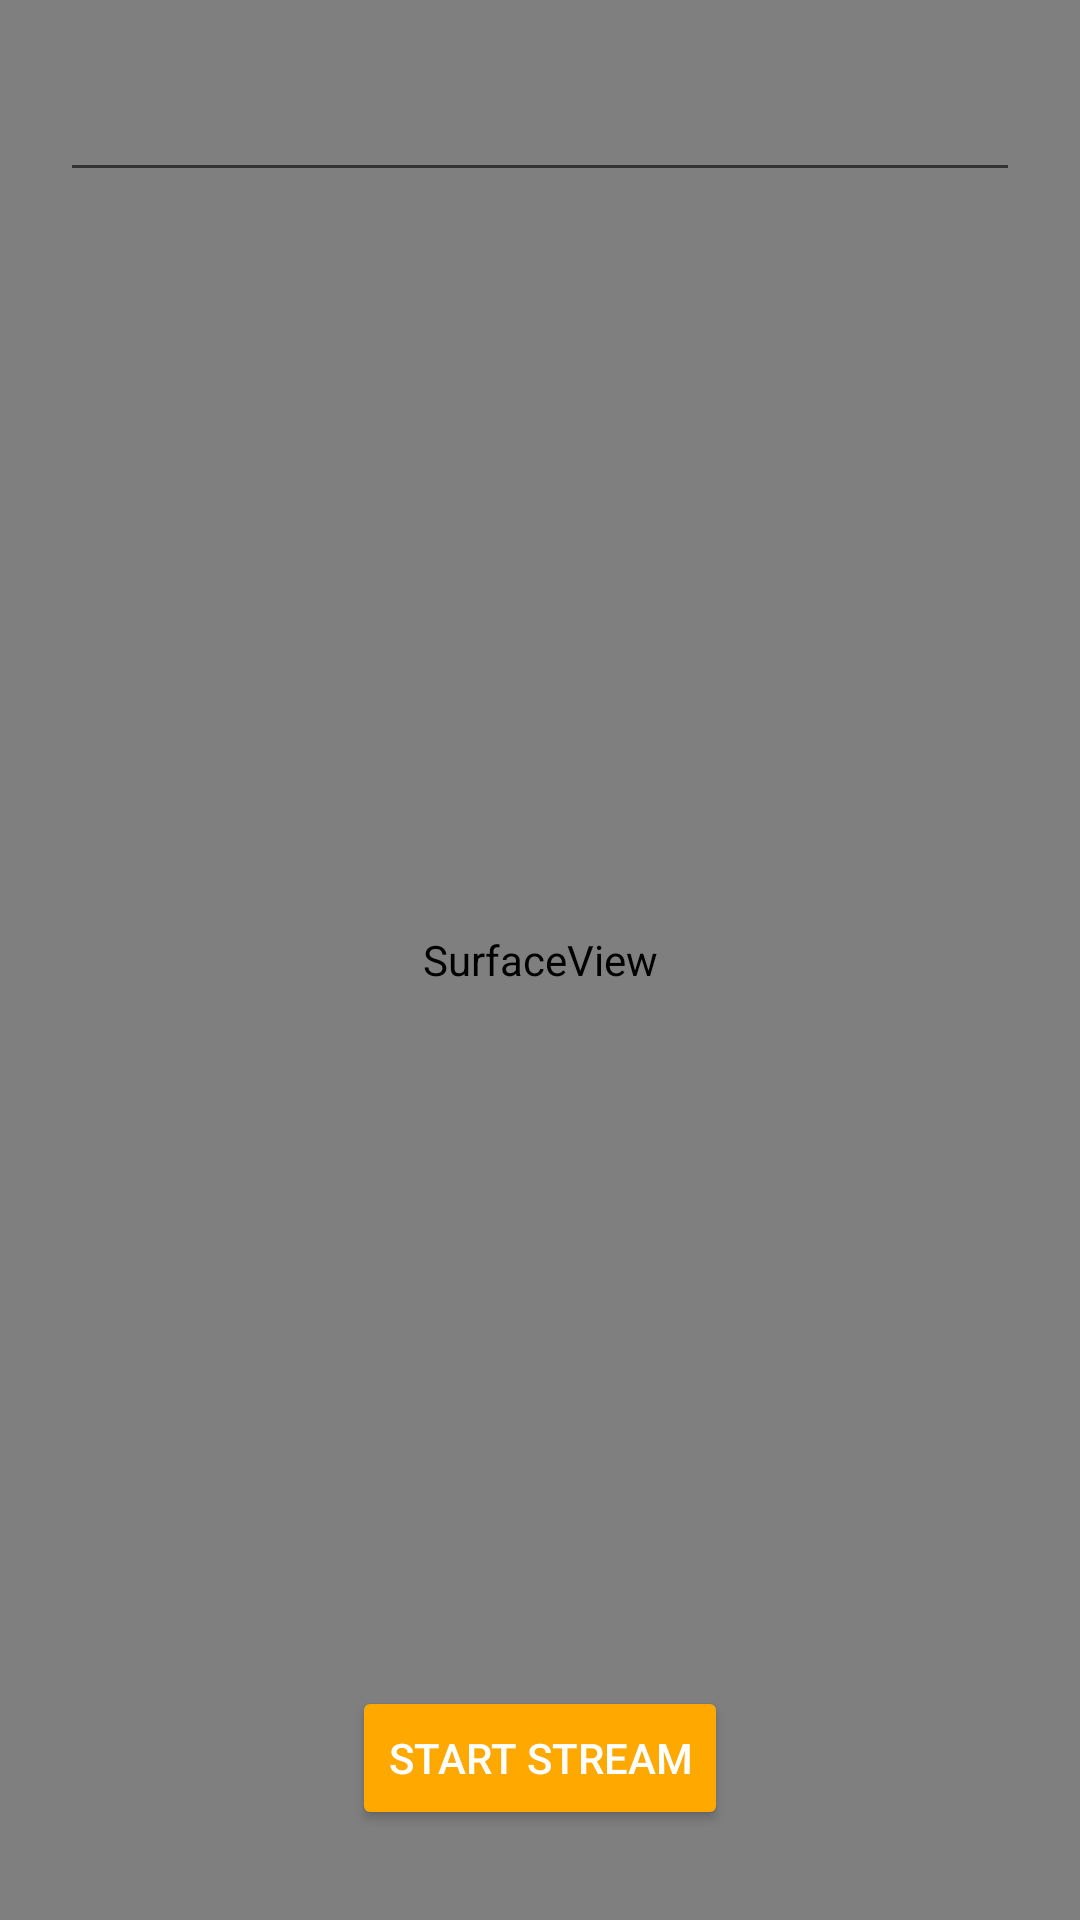

Write the Android layout XML for this screen, with the resource values it uses.
<!-- AndroidManifest.xml: application theme AppTheme.ObjectDetection -->
<!-- res/layout/activity_client.xml -->
<?xml version="1.0" encoding="utf-8"?>
<androidx.drawerlayout.widget.DrawerLayout xmlns:android="http://schemas.android.com/apk/res/android"
    xmlns:app="http://schemas.android.com/apk/res-auto"
    xmlns:tools="http://schemas.android.com/tools"
    android:layout_width="match_parent"
    android:layout_height="match_parent"
    tools:context=".display.ClientActivity"
    tools:openDrawer="start"
    android:id="@+id/activity_client">

    <RelativeLayout
        android:layout_width="match_parent"
        android:layout_height="match_parent"
        >

        <SurfaceView
            android:layout_width="match_parent"
            android:layout_height="match_parent"
            android:id="@+id/surfaceView"/>

        <TextView
            android:layout_width="wrap_content"
            android:layout_height="wrap_content"
            android:id="@+id/tv_bitrate"
            android:layout_margin="20dp"
            android:layout_alignTop="@id/et_rtsp_link"
            android:layout_alignEnd="@id/et_rtsp_link"/>

        <EditText
            android:textSize="20dp"
            android:textColor="@color/tfe_color_primary"
            android:textColorHint="@color/tfe_color_primary"
            android:layout_width="match_parent"
            android:layout_height="wrap_content"
            android:gravity="center"
            android:layout_margin="20dp"
            android:id="@+id/et_rtsp_link"/>

        <Button
            android:text="Start Stream"
            android:textColor="@android:color/white"
            android:backgroundTint="@color/tfe_color_primary"
            android:layout_width="wrap_content"
            android:layout_height="wrap_content"
            android:id="@+id/b_stream"
            android:gravity="center"
            android:layout_alignParentBottom="true"
            android:layout_centerHorizontal="true"
            android:layout_marginBottom="30dp"/>
    </RelativeLayout>

    <com.google.android.material.navigation.NavigationView
        android:layout_width="wrap_content"
        android:layout_height="match_parent"
        android:layout_gravity="start"
        android:paddingBottom="30dp"
        android:fitsSystemWindows="true"
        android:id="@+id/nv_rtsp_options"
        >
    </com.google.android.material.navigation.NavigationView>

</androidx.drawerlayout.widget.DrawerLayout>
<!-- resources referenced by this layout -->
<resources>
  <color name="tfe_color_primary">#ffa800</color>
  <style name="AppTheme.ObjectDetection" parent="Theme.AppCompat.Light">
          
          <item name="colorPrimary">@color/tfe_color_primary</item>
          <item name="colorPrimaryDark">@color/tfe_color_primary_dark</item>
          <item name="colorAccent">@color/tfe_color_accent</item>
  
      </style>
  <color name="tfe_color_primary_dark">#ff6f00</color>
  <color name="tfe_color_accent">#425066</color>
</resources>
